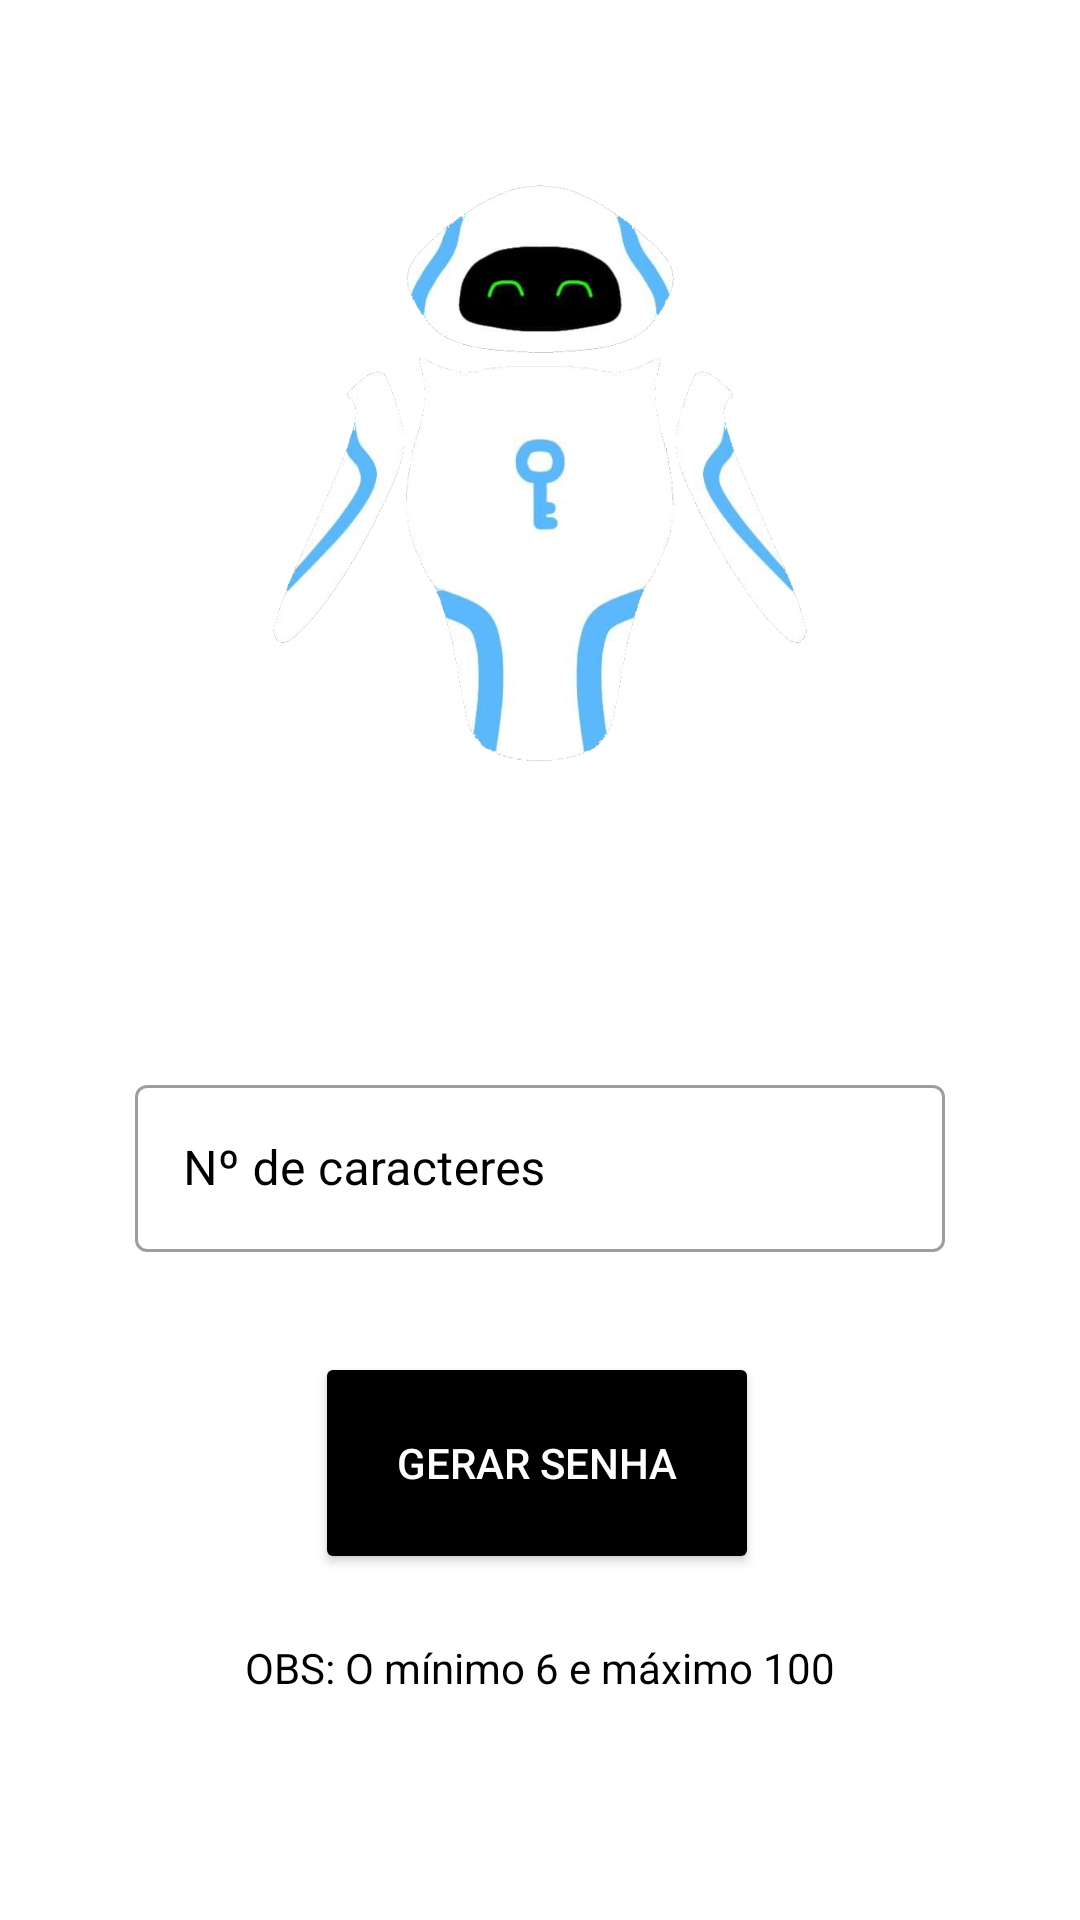

Here is an Android app screen rendered from its layout file. Give the layout XML and the strings, colors and styles it references.
<!-- AndroidManifest.xml: application theme Theme.Key -->
<!-- res/layout/activity_main.xml -->
<?xml version="1.0" encoding="utf-8"?>
<androidx.core.widget.NestedScrollView
    xmlns:app="http://schemas.android.com/apk/res-auto"
    xmlns:tools="http://schemas.android.com/tools"
    android:layout_width="match_parent"
    android:layout_height="match_parent"
    android:fillViewport="true"
    xmlns:android="http://schemas.android.com/apk/res/android">
<androidx.constraintlayout.widget.ConstraintLayout
    android:id="@+id/root_layout_main"
    android:layout_width="match_parent"
    android:layout_height="match_parent"
    android:background="@drawable/gradient_animation"
    tools:context=".MainActivity">

    <ImageView
        android:id="@+id/imageView"
        android:layout_width="196dp"
        android:layout_height="250dp"
        app:layout_constraintBottom_toTopOf="@+id/view_container"
        app:layout_constraintEnd_toEndOf="parent"
        app:layout_constraintStart_toStartOf="parent"
        app:layout_constraintTop_toTopOf="parent"
        app:srcCompat="@drawable/image" />

    <View
        android:id="@+id/view_container"
        style="@style/Container"
        android:layout_width="300dp"
        android:layout_height="250dp"
        app:layout_constraintTop_toBottomOf="@id/imageView"
        app:layout_constraintBottom_toBottomOf="parent"
        app:layout_constraintEnd_toEndOf="parent"
        app:layout_constraintStart_toStartOf="parent" />

    <com.google.android.material.textfield.TextInputLayout
        style="@style/Widget.MaterialComponents.TextInputLayout.OutlinedBox"
        android:layout_width="270dp"
        android:layout_height="75dp"
        android:hint="Nº de caracteres"
        android:textColorHint="@color/black"
        app:layout_constraintBottom_toTopOf="@id/gerarSenha"
        app:layout_constraintEnd_toEndOf="@id/view_container"
        app:layout_constraintStart_toStartOf="@id/view_container"
        app:layout_constraintTop_toTopOf="@+id/view_container">

        <com.google.android.material.textfield.TextInputEditText
            android:id="@+id/nCharacter"
            android:layout_width="match_parent"
            android:layout_height="wrap_content"
            android:inputType="numberPassword"
            android:maxLength="3"
            app:layout_constraintBottom_toBottomOf="@+id/viewCharacter"
            app:layout_constraintEnd_toEndOf="@+id/viewCharacter"
            app:layout_constraintStart_toStartOf="@+id/viewCharacter"
            app:layout_constraintTop_toTopOf="@+id/viewCharacter" />

    </com.google.android.material.textfield.TextInputLayout>

    <Button
        android:id="@+id/gerarSenha"
        android:layout_width="148dp"
        android:layout_height="74dp"
        android:layout_marginTop="52dp"
        android:backgroundTint="@color/black"
        android:text="Gerar Senha"
        android:textColor="@color/white"
        app:layout_constraintBottom_toBottomOf="@+id/view_container"
        app:layout_constraintEnd_toEndOf="@+id/view_container"
        app:layout_constraintHorizontal_bias="0.493"
        app:layout_constraintStart_toStartOf="@+id/view_container"
        app:layout_constraintTop_toTopOf="@+id/view_container" />

    <TextView
        android:id="@+id/textViewObs"
        android:layout_width="wrap_content"
        android:layout_height="wrap_content"
        android:text="OBS: O mínimo 6 e máximo 100"
        android:textColor="#000000"
        app:layout_constraintBottom_toBottomOf="@+id/view_container"
        app:layout_constraintEnd_toEndOf="@+id/view_container"
        app:layout_constraintStart_toStartOf="@+id/view_container"
        app:layout_constraintTop_toBottomOf="@+id/gerarSenha" />

</androidx.constraintlayout.widget.ConstraintLayout>
    </androidx.core.widget.NestedScrollView>
<!-- resources referenced by this layout -->
<resources>
  <color name="black">#FF000000</color>
  <color name="white">#FFFFFFFF</color>
  <!-- drawable gradient_animation (drawable) -->
  <?xml version="1.0" encoding="utf-8"?>
  <animation-list xmlns:android="http://schemas.android.com/apk/res/android">
      <item android:duration="5000"
          android:drawable="@drawable/gradient_star"/>
      <item android:duration="5000"
          android:drawable="@drawable/gradient_center"/>
      <item android:duration="5000"
          android:drawable="@drawable/gradient_end"/>
  </animation-list>
  <!-- drawable image: png bitmap (drawable, 147423 bytes) -->
  <style name="Container">
          <item name="android:layout_width">match_parent</item>
          <item name="android:layout_height">250dp</item>
          <item name="android:background">@drawable/container</item>
          <item name="android:layout_margin">20dp</item>
      </style>
  <style name="Theme.Key" parent="Theme.MaterialComponents.DayNight.DarkActionBar">
          
          <item name="colorPrimary">@color/black</item>
          <item name="colorPrimaryVariant">@color/black</item>
          <item name="colorOnPrimary">@color/white</item>
          
          <item name="colorSecondary">@color/teal_200</item>
          <item name="colorSecondaryVariant">@color/teal_700</item>
          <item name="colorOnSecondary">@color/black</item>
          
          <item name="android:statusBarColor" tools:targetApi="l">?attr/colorPrimaryVariant</item>
          
      </style>
  <!-- drawable container (drawable) -->
  <?xml version="1.0" encoding="utf-8"?>
  <shape xmlns:android="http://schemas.android.com/apk/res/android">
      <solid android:color="#B4FFFFFF"/>
      <corners android:radius="20dp"/>
  </shape>
  <color name="teal_200">#FF03DAC5</color>
  <color name="teal_700">#FF018786</color>
</resources>
